4-way image classification set "bccd_wbc_seg" from GitHub (ParthaPratimBanik/An-Automatic-Nucleus-Segmentation-and-CNN-Model-based-Classification-Method-of-White-Blood-Cell); label vocabulary: eosinophil, lymphocyte, monocyte, neutrophil.

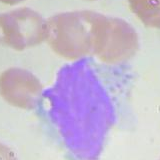
Label: monocyte

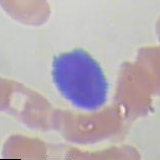
Label: lymphocyte

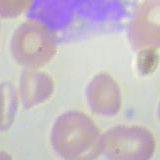
Label: monocyte

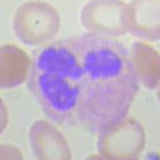
Label: neutrophil

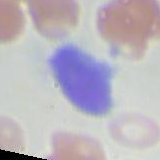
Label: lymphocyte

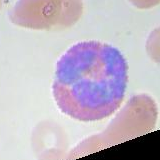
Label: eosinophil
